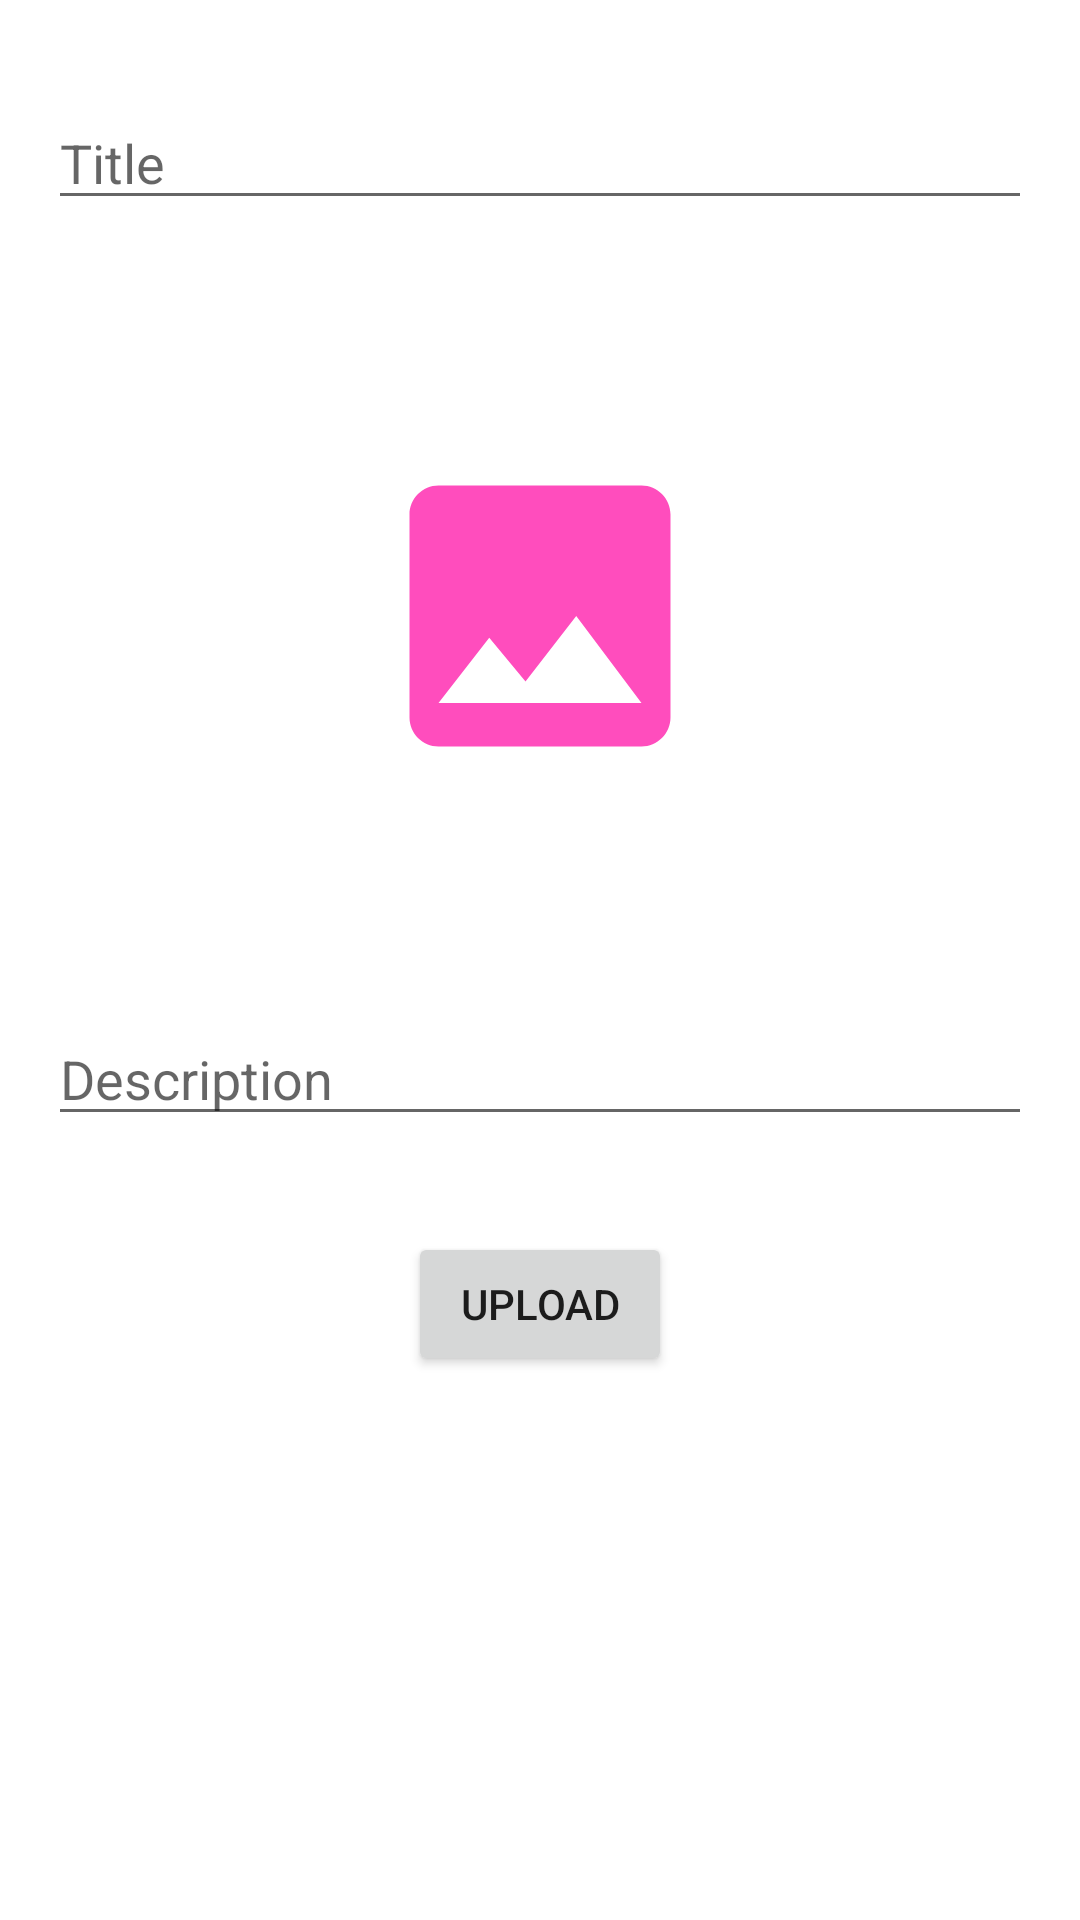

Layout XML and referenced resources for this Android screen:
<!-- AndroidManifest.xml: application theme Theme.EnglishTeacherBlog -->
<!-- res/layout/activity_add_post.xml -->
<?xml version="1.0" encoding="utf-8"?>
<androidx.constraintlayout.widget.ConstraintLayout
    xmlns:android="http://schemas.android.com/apk/res/android"
    xmlns:app="http://schemas.android.com/apk/res-auto"
    xmlns:tools="http://schemas.android.com/tools"
    android:layout_width="match_parent"
    android:layout_height="match_parent"
    tools:context=".AddPostActivity">


    <EditText
        android:id="@+id/title_blog"
        android:layout_width="0dp"
        android:layout_height="wrap_content"
        android:layout_marginStart="16dp"
        android:layout_marginTop="32dp"
        android:layout_marginEnd="16dp"
        android:ems="10"
        android:inputType="textPersonName"
        android:hint="Title"
        app:layout_constraintEnd_toEndOf="parent"
        app:layout_constraintStart_toStartOf="parent"
        app:layout_constraintTop_toTopOf="parent" />

    <ImageView
        android:id="@+id/blog_image"
        android:layout_width="0dp"
        android:layout_height="200dp"
        android:layout_marginStart="16dp"
        android:layout_marginTop="32dp"
        android:layout_marginEnd="16dp"
        app:layout_constraintEnd_toEndOf="parent"
        app:layout_constraintStart_toStartOf="parent"
        app:layout_constraintTop_toBottomOf="@+id/title_blog"
        app:srcCompat="@drawable/add_image" />

    <EditText
        android:id="@+id/desciption_blog"
        android:layout_width="0dp"
        android:layout_height="wrap_content"
        android:layout_marginStart="16dp"
        android:layout_marginTop="32dp"
        android:layout_marginEnd="16dp"
        android:ems="10"
        android:inputType="textPersonName"
        android:hint="Description"
        app:layout_constraintEnd_toEndOf="parent"
        app:layout_constraintStart_toStartOf="parent"
        app:layout_constraintTop_toBottomOf="@+id/blog_image" />

    <Button
        android:id="@+id/uploadBtn"
        android:layout_width="wrap_content"
        android:layout_height="wrap_content"
        android:layout_marginTop="32dp"
        android:text="Upload"
        app:layout_constraintEnd_toEndOf="parent"
        app:layout_constraintStart_toStartOf="parent"
        app:layout_constraintTop_toBottomOf="@+id/desciption_blog" />


</androidx.constraintlayout.widget.ConstraintLayout>
<!-- resources referenced by this layout -->
<resources>
  <!-- drawable add_image (drawable) -->
  <vector xmlns:android="http://schemas.android.com/apk/res/android"
      android:width="108dp"
      android:height="108dp"
      android:viewportWidth="108"
      android:viewportHeight="108"
      android:tint="#FF4DBD">
    <group android:scaleX="2.61"
        android:scaleY="2.61"
        android:translateX="22.68"
        android:translateY="22.68">
      <path
          android:fillColor="@android:color/white"
          android:pathData="M21,19V5c0,-1.1 -0.9,-2 -2,-2H5c-1.1,0 -2,0.9 -2,2v14c0,1.1 0.9,2 2,2h14c1.1,0 2,-0.9 2,-2zM8.5,13.5l2.5,3.01L14.5,12l4.5,6H5l3.5,-4.5z"/>
    </group>
  </vector>
  <style name="Theme.EnglishTeacherBlog" parent="Theme.MaterialComponents.DayNight.DarkActionBar">
          
          <item name="colorPrimary">@color/purple_500</item>
          <item name="colorPrimaryVariant">@color/purple_700</item>
          <item name="colorOnPrimary">@color/white</item>
          
          <item name="colorSecondary">@color/teal_200</item>
          <item name="colorSecondaryVariant">@color/teal_700</item>
          <item name="colorOnSecondary">@color/black</item>
          
          <item name="android:statusBarColor" tools:targetApi="l">?attr/colorPrimaryVariant</item>
          
      </style>
  <!-- not gathered from this repository: default colours our renderer supplied (Android Studio template values) -->
  <color name="purple_500">#FF6200EE</color>
  <color name="purple_700">#FF3700B3</color>
  <color name="teal_200">#FF03DAC5</color>
  <color name="teal_700">#FF018786</color>
  <color name="black">#FF000000</color>
  <color name="white">#FFFFFFFF</color>
</resources>
